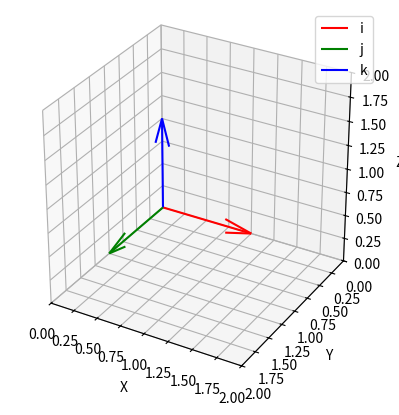

Reproduce this figure in Python.
import numpy as np
import matplotlib.pyplot as plt
from numpy import linalg as la
from numpy.linalg import norm
from mpl_toolkits.mplot3d import Axes3D

# Define the unit vectors
i_unit = np.block([1, 0, 0])
j_unit = np.block([0, 1, 0])
k_unit = np.block([0, 0, 1])


# Create a 3D plot
fig = plt.figure()
ax = fig.add_subplot(111, projection='3d')

# Plot the unit vectors
ax.quiver(0, 0, 0, *i_unit, color='r', label='i')
ax.quiver(0, 0, 0, *j_unit, color='g', label='j')
ax.quiver(0, 0, 0, *k_unit, color='b', label='k')
ax
# Set axis labels
ax.set_xlabel('X')
ax.set_ylabel('Y')
ax.set_zlabel('Z')

# Set axis limits
ax.set_xlim([0, 2])
ax.set_ylim([2,0])
ax.set_zlim([0, 2])
# Set the aspect ratio to be equal
ax.set_aspect('equal')
# Add a legend
ax.legend()

# Show the plot
plt.show()



